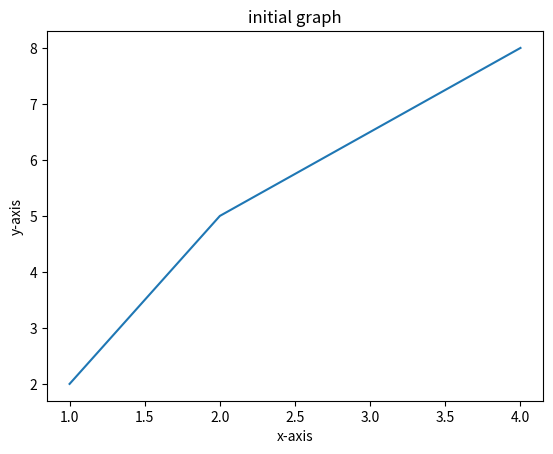

Generate this figure with matplotlib:
def fun():
    
    import matplotlib.pyplot as plt
    x=[1,2,4]
    y=[2,5,8]
    plt.plot(x,y)
    plt.xlabel("x-axis")
    plt.ylabel("y-axis")
    plt.title("initial graph")
    plt.show()

fun()    
    
